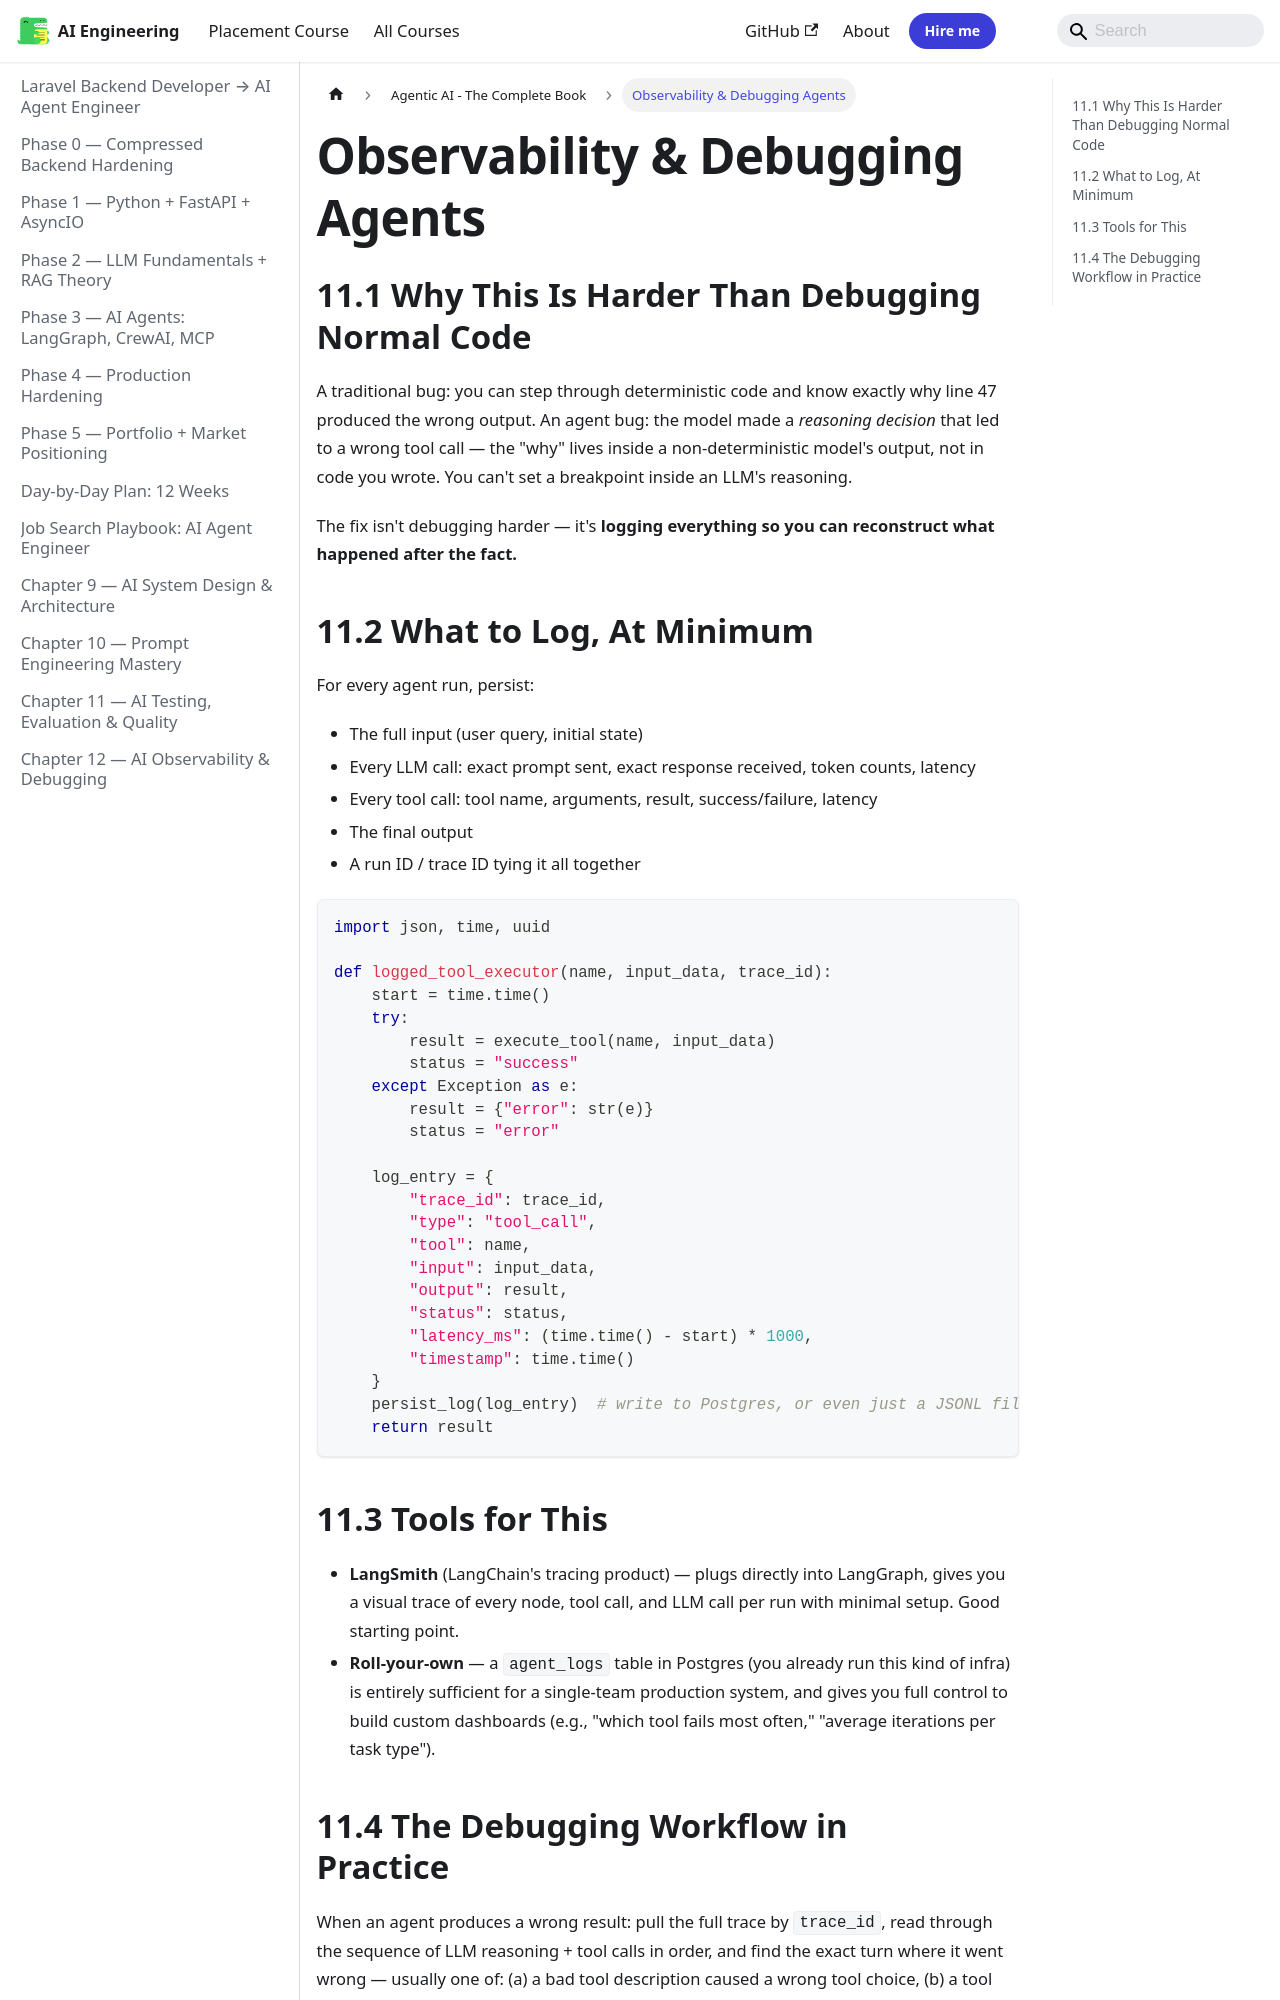

repository: Raushan666java/ai-engineering-journey · page: ai-agent-engineer/agentic-ai-book/11-observability-debugging/index.html · generator: mkdocs

---
description: "A traditional bug: you can step through deterministic code and know exactly why line 47 produced the wrong output. An agent bug: the model made a"
---
## 11.1 Why This Is Harder Than Debugging Normal Code

A traditional bug: you can step through deterministic code and know exactly why line 47 produced the wrong output. An agent bug: the model made a *reasoning decision* that led to a wrong tool call — the "why" lives inside a non-deterministic model's output, not in code you wrote. You can't set a breakpoint inside an LLM's reasoning.

The fix isn't debugging harder — it's **logging everything so you can reconstruct what happened after the fact.**

## 11.2 What to Log, At Minimum

For every agent run, persist:
- The full input (user query, initial state)
- Every LLM call: exact prompt sent, exact response received, token counts, latency
- Every tool call: tool name, arguments, result, success/failure, latency
- The final output
- A run ID / trace ID tying it all together

```python
import json, time, uuid

def logged_tool_executor(name, input_data, trace_id):
    start = time.time()
    try:
        result = execute_tool(name, input_data)
        status = "success"
    except Exception as e:
        result = {"error": str(e)}
        status = "error"

    log_entry = {
        "trace_id": trace_id,
        "type": "tool_call",
        "tool": name,
        "input": input_data,
        "output": result,
        "status": status,
        "latency_ms": (time.time() - start) * 1000,
        "timestamp": time.time()
    }
    persist_log(log_entry)  # write to Postgres, or even just a JSONL file initially
    return result
```
